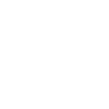
t = 0.00 s
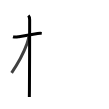
t = 2.75 s
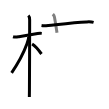
t = 5.50 s
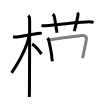
t = 8.50 s
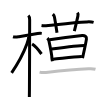
t = 11.25 s
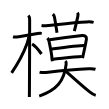
t = 14.00 s

The animated SVG that drew these frames (rendered in a browser with its animation timeline set to each time). Animation: 14 SMIL elements (animate=14); one cycle of 14.00 s.

<svg width="109px" height="109px" viewBox="0 0 px 109px" xmlns="http://www.w3.org/2000/svg" xmlns:xlink="http://www.w3.org/1999/xlink" xml:space="preserve" version="1.1"  baseProfile="full">
<path d="M13.03,36.72c2.1,0.66,4.5,0.18,5.84,0c4.74-0.64,13.4-2.14,18.76-3.18c1.22-0.24,2.87-0.29,4.13-0.17" style="fill:none;stroke:black;stroke-width:3;opacity:0">
  <animate attributeType="CSS" attributeName="opacity" from="0" to="1" begin="0s" dur="1s" repeatCount="Indefinite" fill="freeze" />
</path>
<path d="M28.36,15.5c1.07,1.07,1.29,2.38,1.29,4.17c0,7.11-0.08,51.33-0.21,69.83c-0.03,3.82-0.06,6.5-0.09,7.5" style="fill:none;stroke:black;stroke-width:3;opacity:0">
  <animate attributeType="CSS" attributeName="opacity" from="0" to="1" begin="1s" dur="1s" repeatCount="Indefinite" fill="freeze" />
</path>
<path d="M28.69,36.78c0,2.09-1.14,5.55-1.7,7.06c-4.33,11.76-9.37,20.28-15.38,29" style="fill:none;stroke:black;stroke-width:3;opacity:0">
  <animate attributeType="CSS" attributeName="opacity" from="0" to="1" begin="2s" dur="1s" repeatCount="Indefinite" fill="freeze" />
</path>
<path d="M32.12,44c2.69,1.62,7.11,6.86,9.38,10" style="fill:none;stroke:black;stroke-width:3;opacity:0">
  <animate attributeType="CSS" attributeName="opacity" from="0" to="1" begin="3s" dur="1s" repeatCount="Indefinite" fill="freeze" />
</path>
<path d="M41.53,25.46c2.35,0.41,4.72,0.16,6.86-0.05c10.01-1.02,26.86-3.03,37.87-3.48c2.46-0.1,4.94-0.27,7.34,0.4" style="fill:none;stroke:black;stroke-width:3;opacity:0">
  <animate attributeType="CSS" attributeName="opacity" from="0" to="1" begin="4s" dur="1s" repeatCount="Indefinite" fill="freeze" />
</path>
<path d="M52.84,14.12c0.95,0.95,1.44,2.05,1.6,2.89c1.47,7.93,2.14,12.91,2.56,15.8" style="fill:none;stroke:black;stroke-width:3;opacity:0">
  <animate attributeType="CSS" attributeName="opacity" from="0" to="1" begin="5s" dur="1s" repeatCount="Indefinite" fill="freeze" />
</path>
<path d="M77.46,12.69c0.67,0.93,0.73,1.95,0.42,3.37c-1.47,6.73-1.85,8.34-3.53,15.07" style="fill:none;stroke:black;stroke-width:3;opacity:0">
  <animate attributeType="CSS" attributeName="opacity" from="0" to="1" begin="6s" dur="1s" repeatCount="Indefinite" fill="freeze" />
</path>
<path d="M47.36,38.14c0.75,0.75,1.39,1.86,1.54,2.57c1.35,6.29,2.98,16.83,2.98,17.19c0,0.36,0.39,2.61,0.54,3.33" style="fill:none;stroke:black;stroke-width:3;opacity:0">
  <animate attributeType="CSS" attributeName="opacity" from="0" to="1" begin="7s" dur="1s" repeatCount="Indefinite" fill="freeze" />
</path>
<path d="M49.62,39.76c5.91-0.91,26.81-3.6,32.63-4.22c2.29-0.24,4.58,0.96,4.18,3.59c-0.56,3.6-1.99,10.29-3.07,15.14c-0.33,1.48-0.62,2.79-0.85,3.79" style="fill:none;stroke:black;stroke-width:3;opacity:0">
  <animate attributeType="CSS" attributeName="opacity" from="0" to="1" begin="8s" dur="1s" repeatCount="Indefinite" fill="freeze" />
</path>
<path d="M51.55,49.03c7.2-0.9,28.89-3.46,32.64-3.46" style="fill:none;stroke:black;stroke-width:3;opacity:0">
  <animate attributeType="CSS" attributeName="opacity" from="0" to="1" begin="9s" dur="1s" repeatCount="Indefinite" fill="freeze" />
</path>
<path d="M53.08,59.21c7.79-0.71,20.17-2.46,28.76-2.77" style="fill:none;stroke:black;stroke-width:3;opacity:0">
  <animate attributeType="CSS" attributeName="opacity" from="0" to="1" begin="10s" dur="1s" repeatCount="Indefinite" fill="freeze" />
</path>
<path d="M39.57,72.1c2.08,0.57,4.27,0.55,6.43,0.31c14.65-1.58,29.62-3.03,42.5-3.68c2.3-0.12,5.12-0.1,7,0.46" style="fill:none;stroke:black;stroke-width:3;opacity:0">
  <animate attributeType="CSS" attributeName="opacity" from="0" to="1" begin="11s" dur="1s" repeatCount="Indefinite" fill="freeze" />
</path>
<path d="M65.38,61.01c0.74,0.74,0.89,2.05,0.78,3.09C64.2,81.65,56.01,90.5,39.25,96.06" style="fill:none;stroke:black;stroke-width:3;opacity:0">
  <animate attributeType="CSS" attributeName="opacity" from="0" to="1" begin="12s" dur="1s" repeatCount="Indefinite" fill="freeze" />
</path>
<path d="M65.74,71.11c5.98,5.31,16.38,14.64,23.94,20.75c1.71,1.38,3.89,2.94,6.05,3.49" style="fill:none;stroke:black;stroke-width:3;opacity:0">
  <animate attributeType="CSS" attributeName="opacity" from="0" to="1" begin="13s" dur="1s" repeatCount="Indefinite" fill="freeze" />
</path>
</svg>
